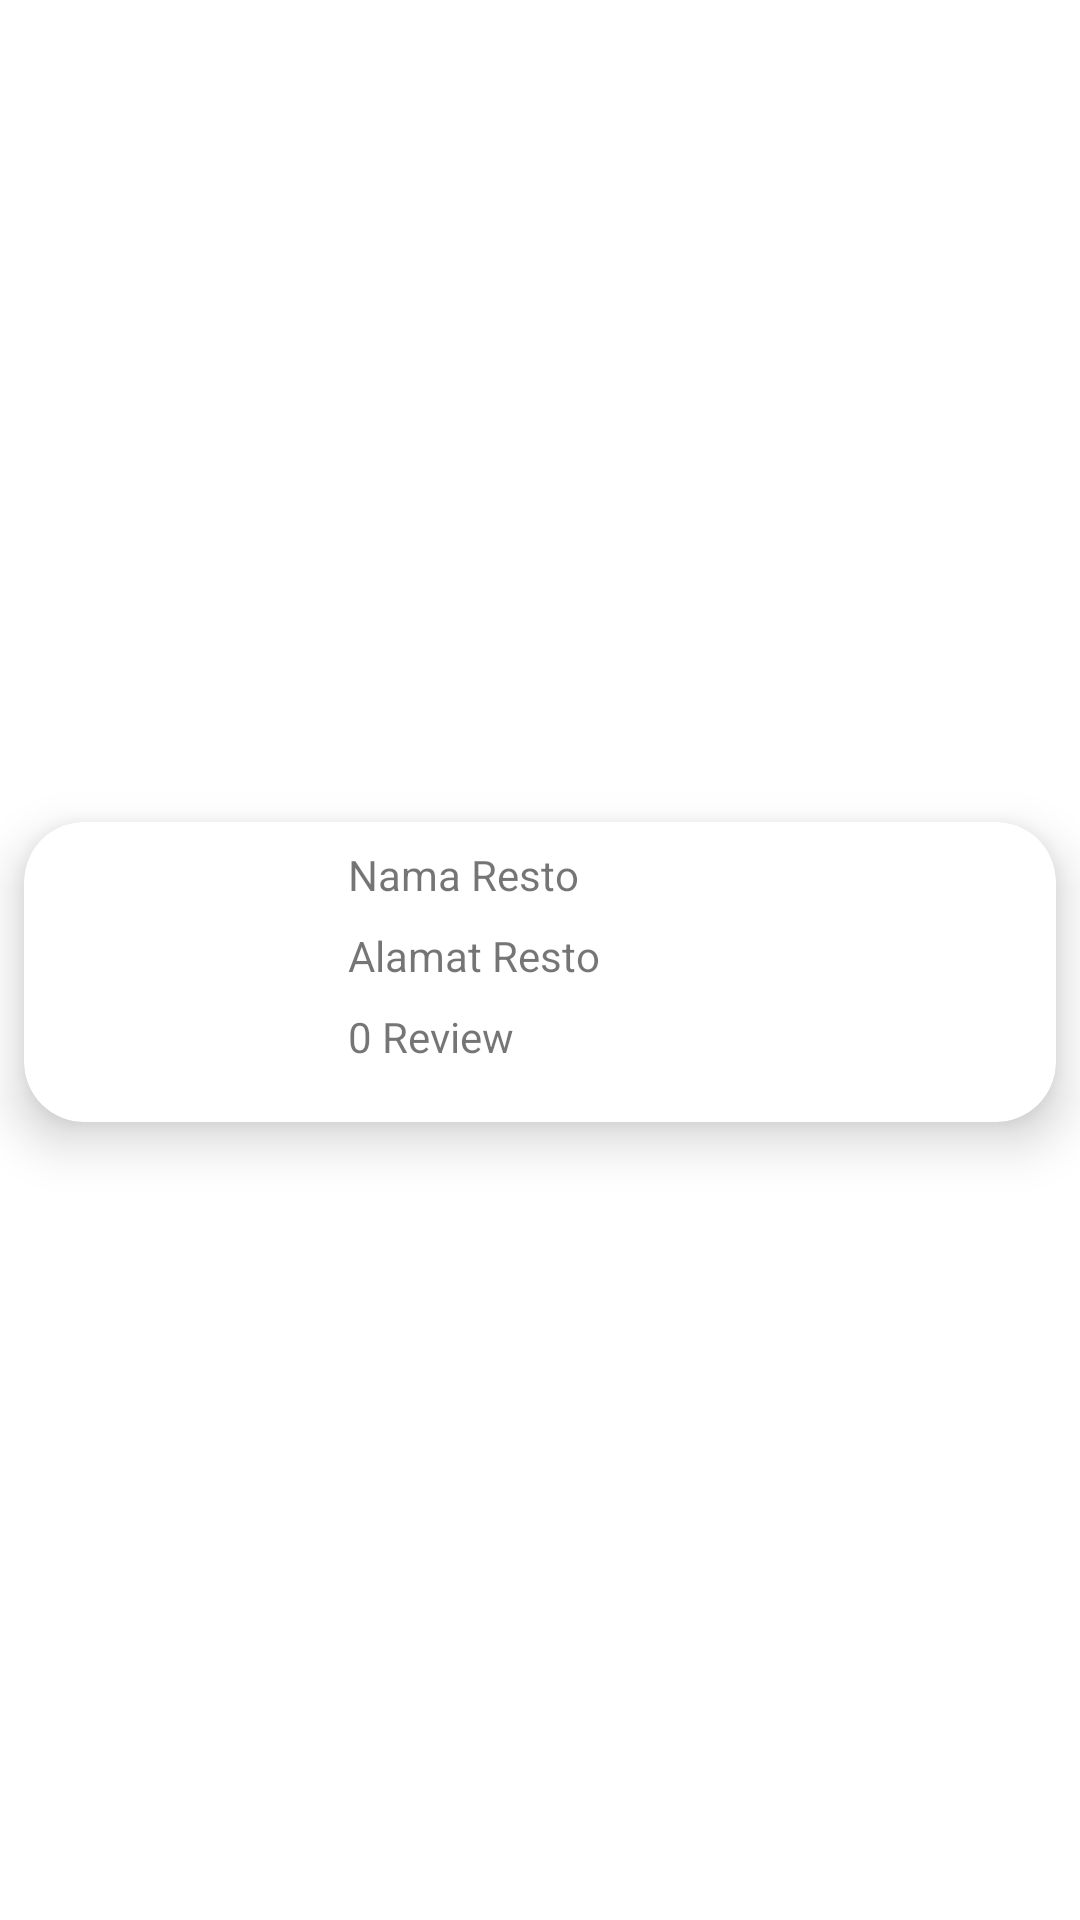

Produce the Android XML layout that renders to this screen, including the resource entries it uses.
<!-- AndroidManifest.xml: application theme Theme.MidTerm_160420014 -->
<!-- res/layout/card_menu_list.xml -->
<?xml version="1.0" encoding="utf-8"?>
<androidx.constraintlayout.widget.ConstraintLayout xmlns:android="http://schemas.android.com/apk/res/android"
    xmlns:app="http://schemas.android.com/apk/res-auto"
    xmlns:tools="http://schemas.android.com/tools"
    android:layout_width="match_parent"
    android:layout_height="wrap_content">

    <androidx.cardview.widget.CardView
        android:id="@+id/cardContainer"
        android:layout_width="0dp"
        android:layout_height="wrap_content"
        android:layout_marginStart="8dp"
        android:layout_marginTop="8dp"
        android:layout_marginEnd="8dp"
        app:cardCornerRadius="20dp"
        app:cardElevation="10dp"
        app:layout_constraintBottom_toBottomOf="parent"
        app:layout_constraintEnd_toEndOf="parent"
        app:layout_constraintStart_toStartOf="parent"
        app:layout_constraintTop_toTopOf="parent">

        <androidx.constraintlayout.widget.ConstraintLayout
            android:layout_width="match_parent"
            android:layout_height="match_parent">

            <ImageView
                android:id="@+id/imgMenuList"
                android:layout_width="100dp"
                android:layout_height="100dp"
                android:scaleType="centerCrop"
                app:layout_constraintStart_toStartOf="parent"
                app:layout_constraintTop_toTopOf="parent"
                tools:srcCompat="@drawable/resto" />

            <TextView
                android:id="@+id/txtMenuList"
                android:layout_width="wrap_content"
                android:layout_height="wrap_content"
                android:layout_marginStart="8dp"
                android:layout_marginTop="8dp"
                android:text="Nama Resto"
                app:layout_constraintStart_toEndOf="@+id/imgMenuList"
                app:layout_constraintTop_toTopOf="parent" />

            <TextView
                android:id="@+id/txtMenuDescList"
                android:layout_width="wrap_content"
                android:layout_height="wrap_content"
                android:layout_marginStart="8dp"
                android:layout_marginTop="8dp"
                android:text="Alamat Resto"
                app:layout_constraintStart_toEndOf="@+id/imgMenuList"
                app:layout_constraintTop_toBottomOf="@+id/txtMenuList" />

            <TextView
                android:id="@+id/txtMenuPriceList"
                android:layout_width="wrap_content"
                android:layout_height="wrap_content"
                android:layout_marginStart="8dp"
                android:layout_marginTop="8dp"
                android:text="0 Review"
                app:layout_constraintStart_toEndOf="@+id/imgMenuList"
                app:layout_constraintTop_toBottomOf="@+id/txtMenuDescList" />

        </androidx.constraintlayout.widget.ConstraintLayout>
    </androidx.cardview.widget.CardView>
</androidx.constraintlayout.widget.ConstraintLayout>
<!-- resources referenced by this layout -->
<resources>
  <!-- drawable resto: jpg bitmap (drawable-v24, 390097 bytes) -->
  <style name="Theme.MidTerm_160420014" parent="Theme.MaterialComponents.DayNight.DarkActionBar">
          
          <item name="colorPrimary">@color/black_logo</item>
          <item name="colorPrimaryVariant">@color/black</item>
          <item name="colorOnPrimary">@color/white</item>
          
          <item name="colorSecondary">@color/teal_200</item>
          <item name="colorSecondaryVariant">@color/teal_700</item>
          <item name="colorOnSecondary">@color/black</item>
          
          <item name="android:statusBarColor">?attr/colorPrimary</item>
          
      </style>
  <color name="black_logo">#2C2B2A</color>
  <color name="black">#FF000000</color>
  <color name="white">#FFFFFFFF</color>
  <color name="teal_200">#FF03DAC5</color>
  <color name="teal_700">#FF018786</color>
</resources>
